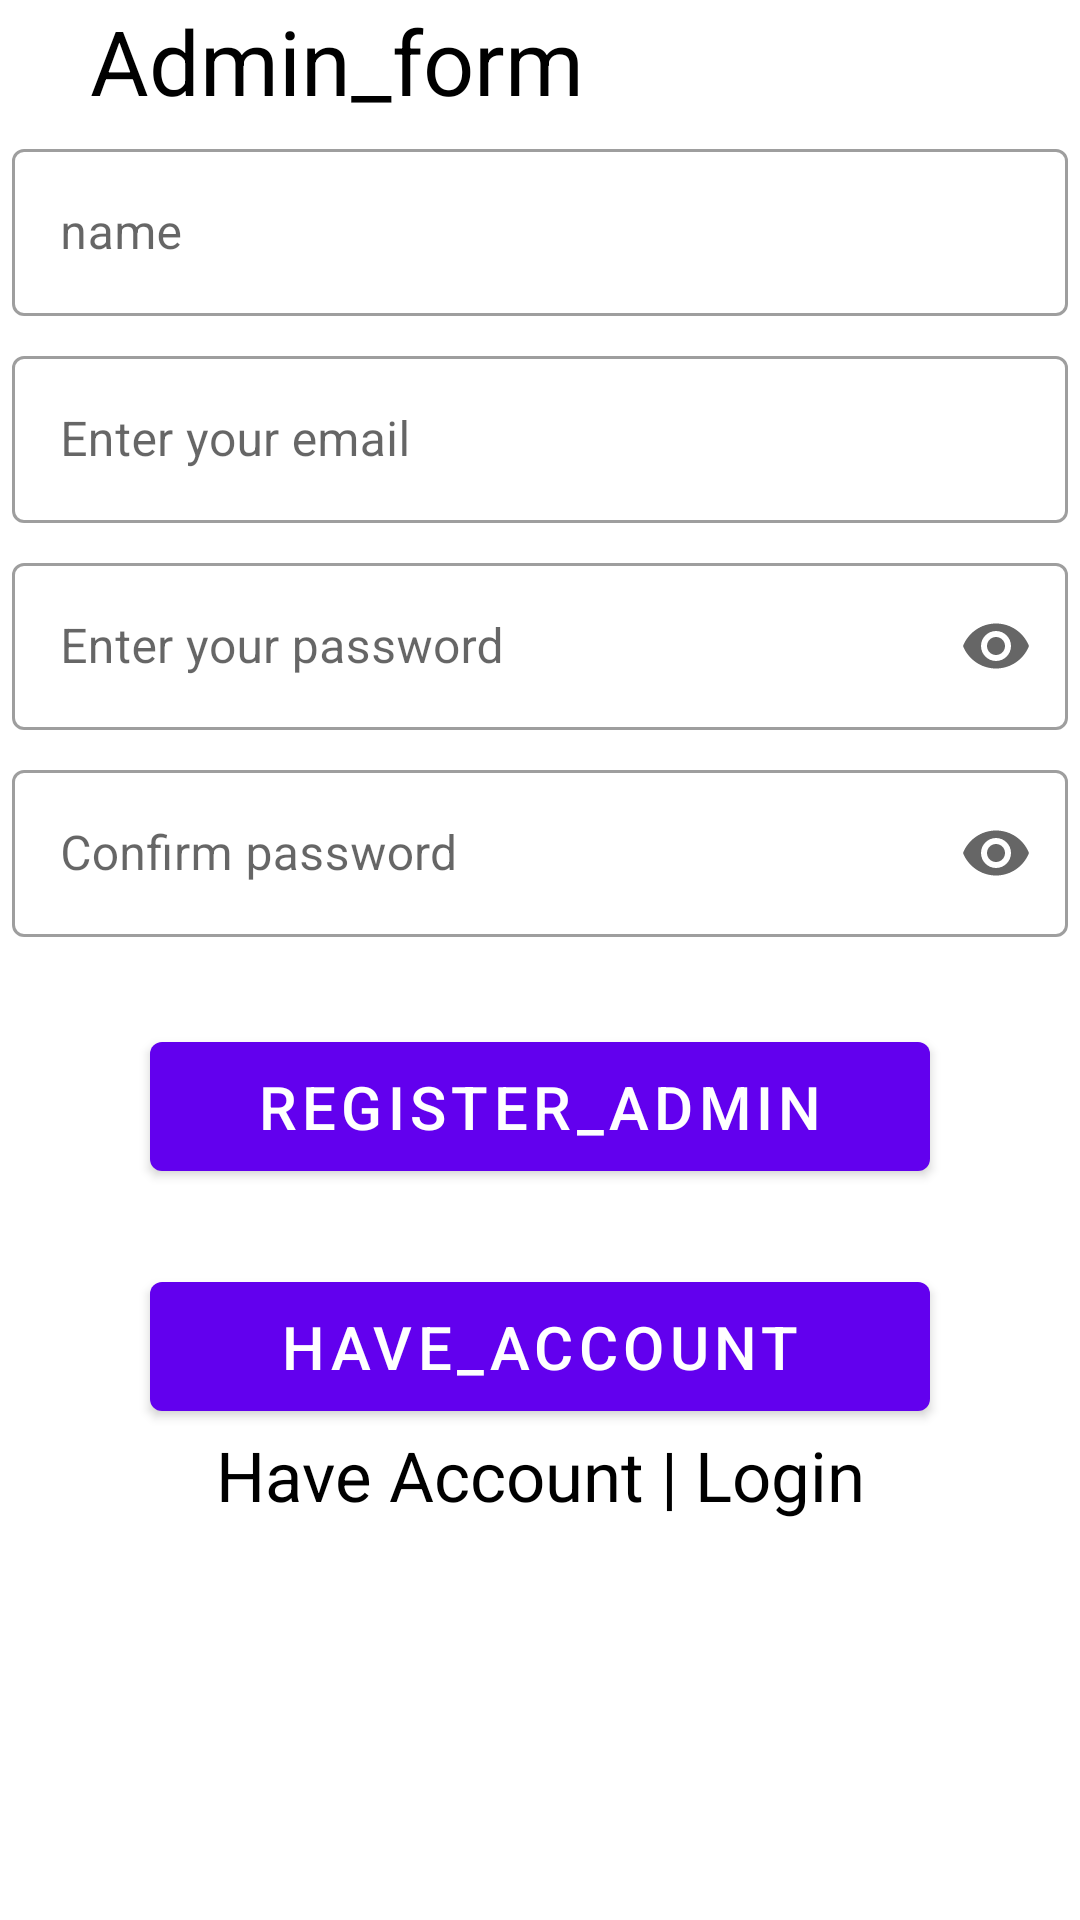

Reconstruct the res/layout file that produces this screen, plus the resources it refers to.
<!-- AndroidManifest.xml: application theme Theme.SignUpMaterial -->
<!-- res/layout/register_admin.xml -->
<?xml version="1.0" encoding="utf-8"?>
<LinearLayout xmlns:android="http://schemas.android.com/apk/res/android"
    xmlns:tools="http://schemas.android.com/tools"
    android:layout_width="match_parent"
    android:layout_height="match_parent"
    xmlns:app="http://schemas.android.com/apk/res-auto"
    android:orientation="vertical"
    android:background="@color/white"
    tools:context=".RegisterAdmin">


    <ScrollView
        android:layout_width="match_parent"
        android:layout_height="match_parent">

        <LinearLayout
            android:orientation="vertical"
            android:layout_width="match_parent"
            android:layout_height="match_parent">


            <TextView
                android:layout_width="wrap_content"
                android:layout_height="wrap_content"
                android:text="Admin_form"
                android:layout_marginLeft="30dp"
                android:textColor="@color/black"
                android:gravity="center"
                android:textSize="30sp"/>



            <com.google.android.material.textfield.TextInputLayout
                android:layout_width="match_parent"
                android:layout_height="wrap_content"
                android:layout_margin="4dp"
                app:boxBackgroundColor="@color/white"
                style="@style/Widget.MaterialComponents.TextInputLayout.OutlinedBox">


                <com.google.android.material.textfield.TextInputEditText
                    android:layout_width="match_parent"
                    android:layout_height="wrap_content"
                    android:layout_marginTop="15dp"
                    android:inputType="text"
                    android:id="@+id/name"
                    android:hint="name"
                    android:maxLines="3"
                    />

            </com.google.android.material.textfield.TextInputLayout>

            <com.google.android.material.textfield.TextInputLayout
                android:layout_width="match_parent"
                android:layout_height="wrap_content"
                android:layout_margin="4dp"
                app:boxBackgroundColor="@color/white"
                style="@style/Widget.MaterialComponents.TextInputLayout.OutlinedBox">

                <com.google.android.material.textfield.TextInputEditText
                    android:id="@+id/email1"
                    android:hint="Enter your email"
                    android:layout_width="match_parent"
                    android:inputType="textEmailAddress"
                    android:layout_height="wrap_content"
                    />
            </com.google.android.material.textfield.TextInputLayout>



            <com.google.android.material.textfield.TextInputLayout
                android:layout_width="match_parent"
                android:layout_height="wrap_content"
                android:layout_margin="4dp"
                app:endIconMode="password_toggle"
                app:boxBackgroundColor="@color/white"
                style="@style/Widget.MaterialComponents.TextInputLayout.OutlinedBox">

                <com.google.android.material.textfield.TextInputEditText
                    android:id="@+id/pass1"
                    android:hint="@string/password"
                    android:layout_width="match_parent"
                    android:layout_height="wrap_content"
                    android:inputType="textPassword"
                    android:maxLines="3"
                    />
            </com.google.android.material.textfield.TextInputLayout>

            <com.google.android.material.textfield.TextInputLayout
                android:layout_width="match_parent"
                android:layout_height="wrap_content"
                android:layout_margin="4dp"
                app:endIconMode="password_toggle"
                app:boxBackgroundColor="@color/white"
                style="@style/Widget.MaterialComponents.TextInputLayout.OutlinedBox">

                <com.google.android.material.textfield.TextInputEditText
                    android:id="@+id/confirm"
                    android:hint="@string/confirm_password"
                    android:layout_width="match_parent"
                    android:inputType="textPassword"
                    android:layout_height="wrap_content"
                    />
            </com.google.android.material.textfield.TextInputLayout>



            <RelativeLayout
                android:layout_width="wrap_content"
                android:layout_height="match_parent">


                <com.google.android.material.button.MaterialButton
                    android:id="@+id/signup_button"
                    android:layout_width="match_parent"
                    android:layout_height="wrap_content"
                    android:layout_alignParentTop="true"
                    android:layout_marginStart="50dp"
                    android:layout_marginTop="25dp"
                    android:layout_marginEnd="50dp"
                    android:layout_marginBottom="50dp"
                    android:padding="8dp"
                    android:text="register_admin"
                    android:textSize="20sp" />

                <com.google.android.material.button.MaterialButton
                    android:id="@+id/admin_Login"
                    android:layout_width="match_parent"
                    android:layout_height="wrap_content"
                    android:layout_alignParentTop="true"
                    android:layout_marginStart="50dp"
                    android:layout_marginTop="105dp"
                    android:layout_marginEnd="50dp"
                    android:layout_marginBottom="50dp"
                    android:padding="8dp"
                    android:text="have_account"
                    android:textSize="20sp" />

                <TextView
                    android:id="@+id/text_loginad"
                    android:layout_width="match_parent"
                    android:layout_height="wrap_content"
                    android:layout_marginTop="160dp"
                    android:gravity="center"
                    android:text="@string/have_account_login"
                    android:textColor="@color/black"
                    android:textSize="23sp" />

            </RelativeLayout>

        </LinearLayout>
    </ScrollView>
</LinearLayout>
<!-- resources referenced by this layout -->
<resources>
  <string name="confirm_password">Confirm password</string>
  <string name="have_account_login">Have Account | Login</string>
  <string name="password">Enter your password</string>
  <style name="Theme.SignUpMaterial" parent="Theme.MaterialComponents.DayNight.DarkActionBar">
          
          <item name="colorPrimary">@color/purple_500</item>
          <item name="colorPrimaryVariant">@color/purple_700</item>
          <item name="colorOnPrimary">@color/white</item>
          
          <item name="colorSecondary">@color/teal_200</item>
          <item name="colorSecondaryVariant">@color/teal_700</item>
          <item name="colorOnSecondary">@color/black</item>
          
          <item name="android:statusBarColor" tools:targetApi="l">?attr/colorPrimaryVariant</item>
          
      </style>
  <!-- not gathered from this repository: default colours our renderer supplied (Android Studio template values) -->
  <color name="purple_500">#FF6200EE</color>
  <color name="purple_700">#FF3700B3</color>
  <color name="teal_200">#FF03DAC5</color>
  <color name="teal_700">#FF018786</color>
  <color name="black">#FF000000</color>
  <color name="white">#FFFFFFFF</color>
</resources>
